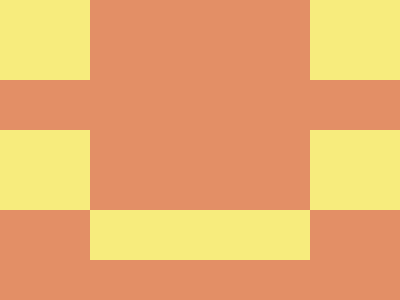

Here is a drawing made with CSS. Write the source that renders it.

<a></a>
<b></b>
<c></c>
<d></d>
<e></e>
<style>
  body {
    margin: 0;
    background: #e38f66;
  }

  & * {
    position: fixed;
    background: #f7ec7d;
  }

  a,
  b,
  c,
  d {
    width: 90px;
    height: 80px;
  }

  b,
  d {
    right: 0;
  }

  c,
  d {
    top: 130px;
  }

  e {
    top: 210px;
    left: 90px;
    right: 90px;
    bottom: 40px;
  }
</style>
